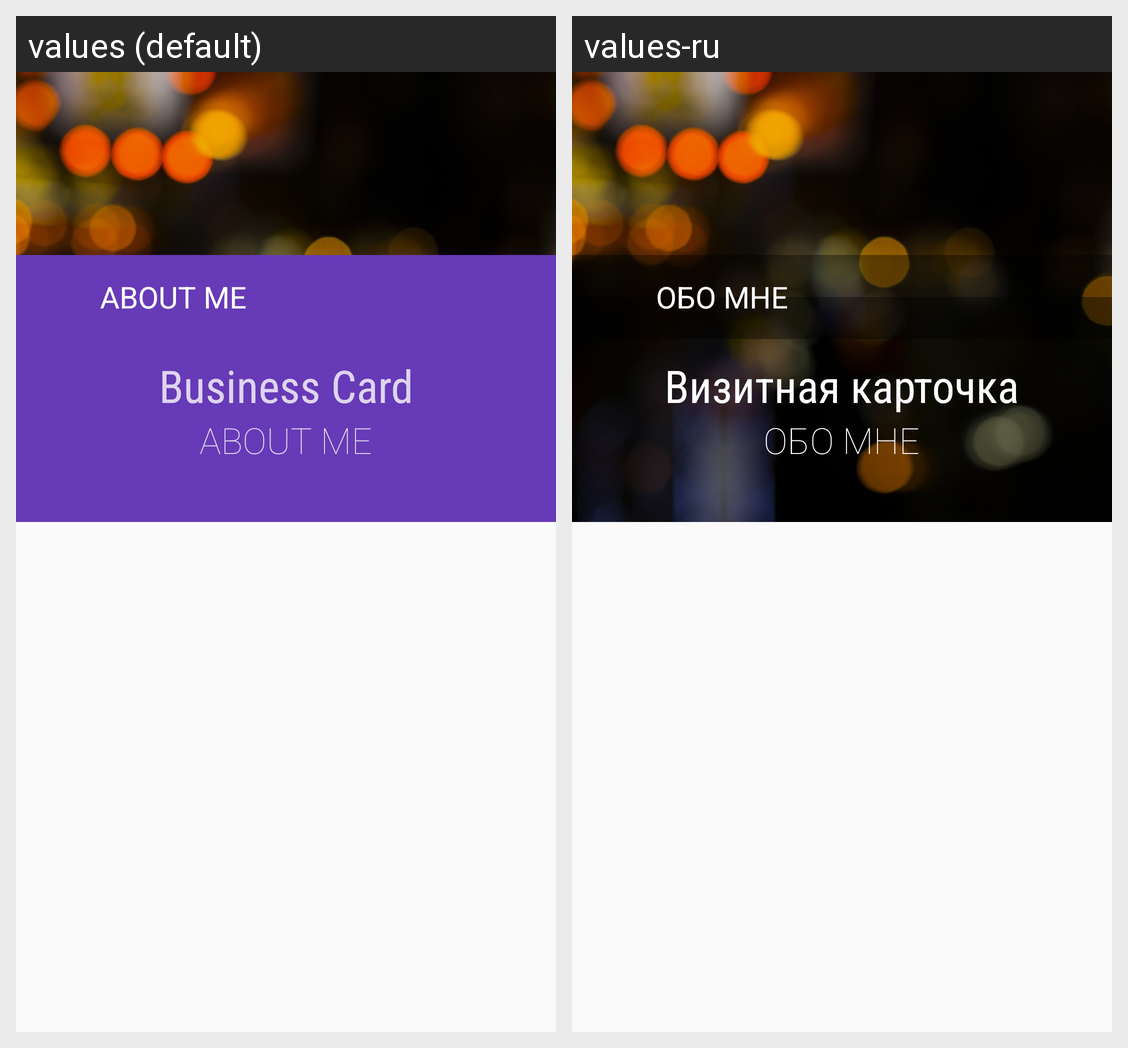

The same Android screen rendered under two of its app's locales, left to right. List the strings drawn on it with the default value and each locale's translation.
Android screen res/layout/image_behavior.xml rendered under 2 locales, left to right: values (default), values-ru. Device: Nexus 5 (rendered at 1080×1920; each locale shown at half size, 540×960, under a caption strip naming it); theme AppTheme.
Strings drawn on this screen, with the default value and each locale's value (text and hints the layout hard-codes, and strings that could not be matched under every locale, appear in the picture but are not listed):

app_name
  values: Business Card
  values-ru: Визитная карточка

about_me
  values: ABOUT ME
  values-ru: ОБО МНЕ
